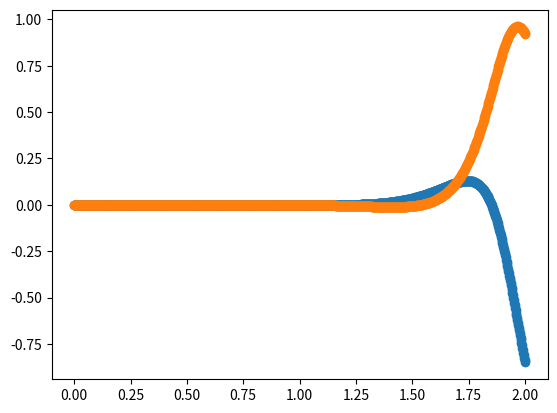

Recreate this plot in Python. (Note: this script raises an exception after producing the figure.)
# %%
import numpy as np
from scipy.optimize import root
from scipy.integrate import solve_ivp
import matplotlib.pyplot as plt

def HopfNormal(t,y,beta=4):
    u1 = y[0]
    u2 = y[1]
    du1_dt = beta*u1 - u2 - u1*((u1**2) + (u2**2))+0.0001
    du2_dt = u1 + beta*u2 - u2*((u1**2) + (u2**2))
    return [du1_dt, du2_dt]

# %%


def ODENatural(ode,x0,t,p0,p1,Steps):
    p_range = np.linspace(p0,p1,Steps) #Returns a numpy array of length 100 containing the parameter values 
    #we vary 
    # We have x0, of the format [u1 u2], the initial guess for the solution with the initial parameter value
    # We need to start from a known solution, so we can input this into scipys solver to find the initial solution
    # using the guess as a starting point
    x0 = solve_ivp(ode,t_span=[0,t],y0=x0,t_eval=[0],args=(p0,)) #Returns a numpy array containing the initial solution of x0
    u1 = np.array([x0.y[0]]) 
    u2 = np.array([x0.y[1]])
    predicted = [u1[0][-1],u2[0][-1]]#Creating an empty numpy array for which we store solutions in 
    for i in range(1,Steps):
        p = p_range[i] #Parameter value we solve at 
        sol = solve_ivp(ode,t_span=[0,t],y0=predicted,t_eval=[t],args=(p,))
        u1 = np.append(u1,sol.y[0])
        u2 = np.append(u2,sol.y[1])
        predicted = [u1[-1],u2[-1]]
    return p_range, u1,u2        

p,u1,u2 = ODENatural(HopfNormal,[0,0],0.01,0,2,1000)
plt.plot(p,u1,'o')
plt.plot(p,u2,'o')
plt.show()


# %%
def ODEStep(ode,x0,p0,p1):
    p_range = np.linspace(p0,p1,1000)
    solutions = np.array([x0])
    v0 = np.array([])
    v1 = np.array([])
    initial = np.array([x0])
    p_value = np.array([p0])
    predicted = initial
    for i in range(0,len(p_range)-1):
        p = p_range[i]
        sol = root(ode,x0=predicted,args=(p),tol=1e-6)
        predicted = sol.x
        if sol.success == True:
            solutions = np.vstack([solutions,sol.x])
            p_value = np.append(p_value,p)
    v0 = np.append(v0,p_value[1])
    v0 = np.append(v0,solutions[1])
    v1 = np.append(v1,p_value[2])
    v1 = np.append(v1,solutions[2])
    return v0,v1

x,y = ODEStep(HopfNormal,[0,0],100,10000)
print(x,y)
# %%
def PseudoODE(ode,par,x0,p0,p1):
    def conditions(input):
        Condition1=ode(input[par:3],input[0])
        Condition2 = np.dot(((input)-approx),secant)
        return [*Condition1,Condition2]
    first,second = ODEStep(ode,x0,p0,p1)
    solutions = np.array([first,second])
    v0 = first
    v1 = second
    secant = v1-v0
    approx = v1+secant
    p = p0
    while p >=p0 and p<=p1:
            sol = root(conditions,x0=approx,tol=1e-6)
            v0 = v1
            v1 = np.array(sol.x)
            secant = v1-v0
            approx = v1+secant+np.random.normal(size=(3,))
            if sol.success == True:
                solutions = np.vstack([solutions,sol.x])
                p = sol.x[0]
    return solutions[:,1],solutions[:,2],solutions[:,0]

x,y ,beta= PseudoODE(HopfNormal,[1.93999909e-03,  2.53999896e-03],-100,100)
plt.plot(beta,x,'o')
plt.plot(beta,y)
plt.show()
# %%

